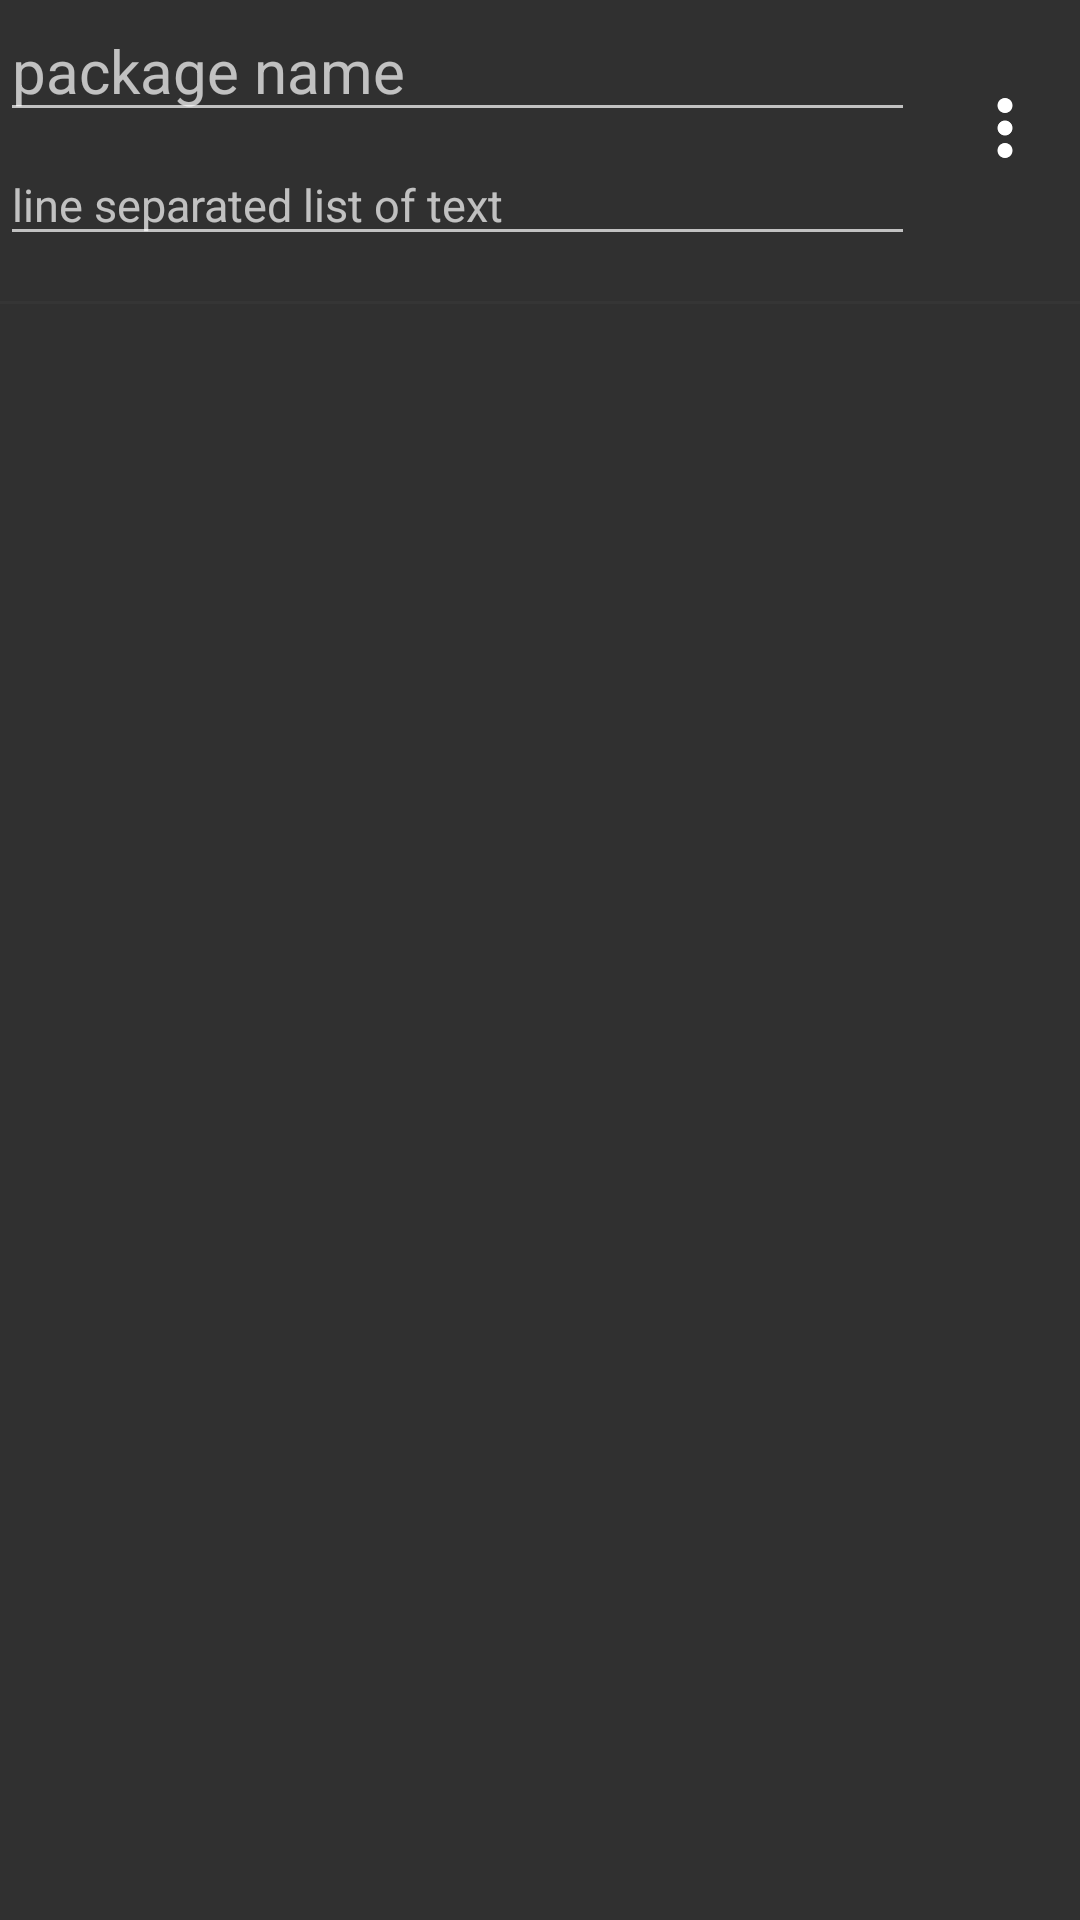

Android layout source for this screen:
<!-- AndroidManifest.xml: application theme AppTheme -->
<!-- res/layout/mod_text_detector_view_element.xml -->
<?xml version="1.0" encoding="utf-8"?>
<LinearLayout xmlns:android="http://schemas.android.com/apk/res/android"
    xmlns:app="http://schemas.android.com/apk/res-auto"
    android:layout_width="match_parent"
    android:layout_height="wrap_content"

    android:orientation="vertical">


    <FrameLayout
        android:layout_width="match_parent"
        android:layout_height="wrap_content"
        android:orientation="horizontal">

        <LinearLayout
            android:layout_width="match_parent"
            android:layout_height="match_parent"
            android:layout_gravity="left"
            android:layout_marginRight="@dimen/margin_right_subtitle_switch"

            android:orientation="vertical">

            <EditText
                    android:id="@+id/det_title"
                    style="@style/AppTextView"
                    android:layout_width="match_parent"
                    android:layout_height="wrap_content"
                    android:layout_alignParentLeft="true"
                    android:layout_alignParentTop="true"
                    android:hint="package name"
                    android:inputType="text"
                    android:scrollHorizontally="false"
                    android:textColor="#FFFFFF"
                    android:textSize="@dimen/normal_text_size" />

            <EditText
                android:id="@+id/det_subtitle"
                style="@style/AppTextView"
                android:layout_width="match_parent"
                android:layout_height="wrap_content"
                android:layout_marginTop="@dimen/margin_title_subtitle"
                android:inputType="textMultiLine|textNoSuggestions"
                android:scrollHorizontally="false"
                android:textColor="#C4BCAF"
                android:hint="line separated list of text"
                android:textSize="@dimen/normal_text_small" />


        </LinearLayout>

        <ImageView
                android:id="@+id/det_more"
                style="@style/AppTextView"
                android:layout_width="wrap_content"
                android:layout_height="30dp"
                android:layout_alignParentTop="true"

                android:layout_alignParentRight="true"


                android:scaleType="fitEnd"
                android:scrollHorizontally="false"
                android:src="@mipmap/dots_48"
                android:layout_gravity="right|center"
                android:layout_marginTop="0dp"
                android:layout_marginRight="10dp"

                android:textColor="#C4BCAF"
                android:textSize="@dimen/title_text_size"
                 />



    </FrameLayout>

    <View
        android:id="@+id/mod_det_seperation"
        android:layout_width="match_parent"
        android:layout_height="1dp"
        android:layout_marginTop="15dp"
        android:layout_marginBottom="15dp"
        android:background="#08C4BCAF" />

</LinearLayout>
<!-- resources referenced by this layout -->
<resources>
  <dimen name="margin_right_subtitle_switch">55dp</dimen>
  <dimen name="margin_title_subtitle">4dp</dimen>
  <dimen name="normal_text_size">20sp</dimen>
  <dimen name="normal_text_small">15sp</dimen>
  <dimen name="title_text_size">30sp</dimen>
  <!-- mipmap dots_48: png bitmap (mipmap-xxxhdpi, 548 bytes) -->
  <style name="AppTextView" parent="AppTheme">
          <item name="android:gravity">left</item>
      </style>
  <style name="AppTheme" parent="Theme.AppCompat.NoActionBar">
          
          <item name="colorPrimary">@color/colorPrimary</item>
          <item name="colorPrimaryDark">@color/colorPrimaryDark</item>
          <item name="colorAccent">#FFFFFF</item>
  
          <item name="android:navigationBarColor">@color/colorPrimaryDark</item>
          <item name="android:fontFamily">@font/raleway_extralight</item>
          <item name="fontFamily">@font/raleway_extralight</item>
  
  
      </style>
  <color name="colorPrimary">#252A2E</color>
  <color name="colorPrimaryDark">#252A2E</color>
</resources>
